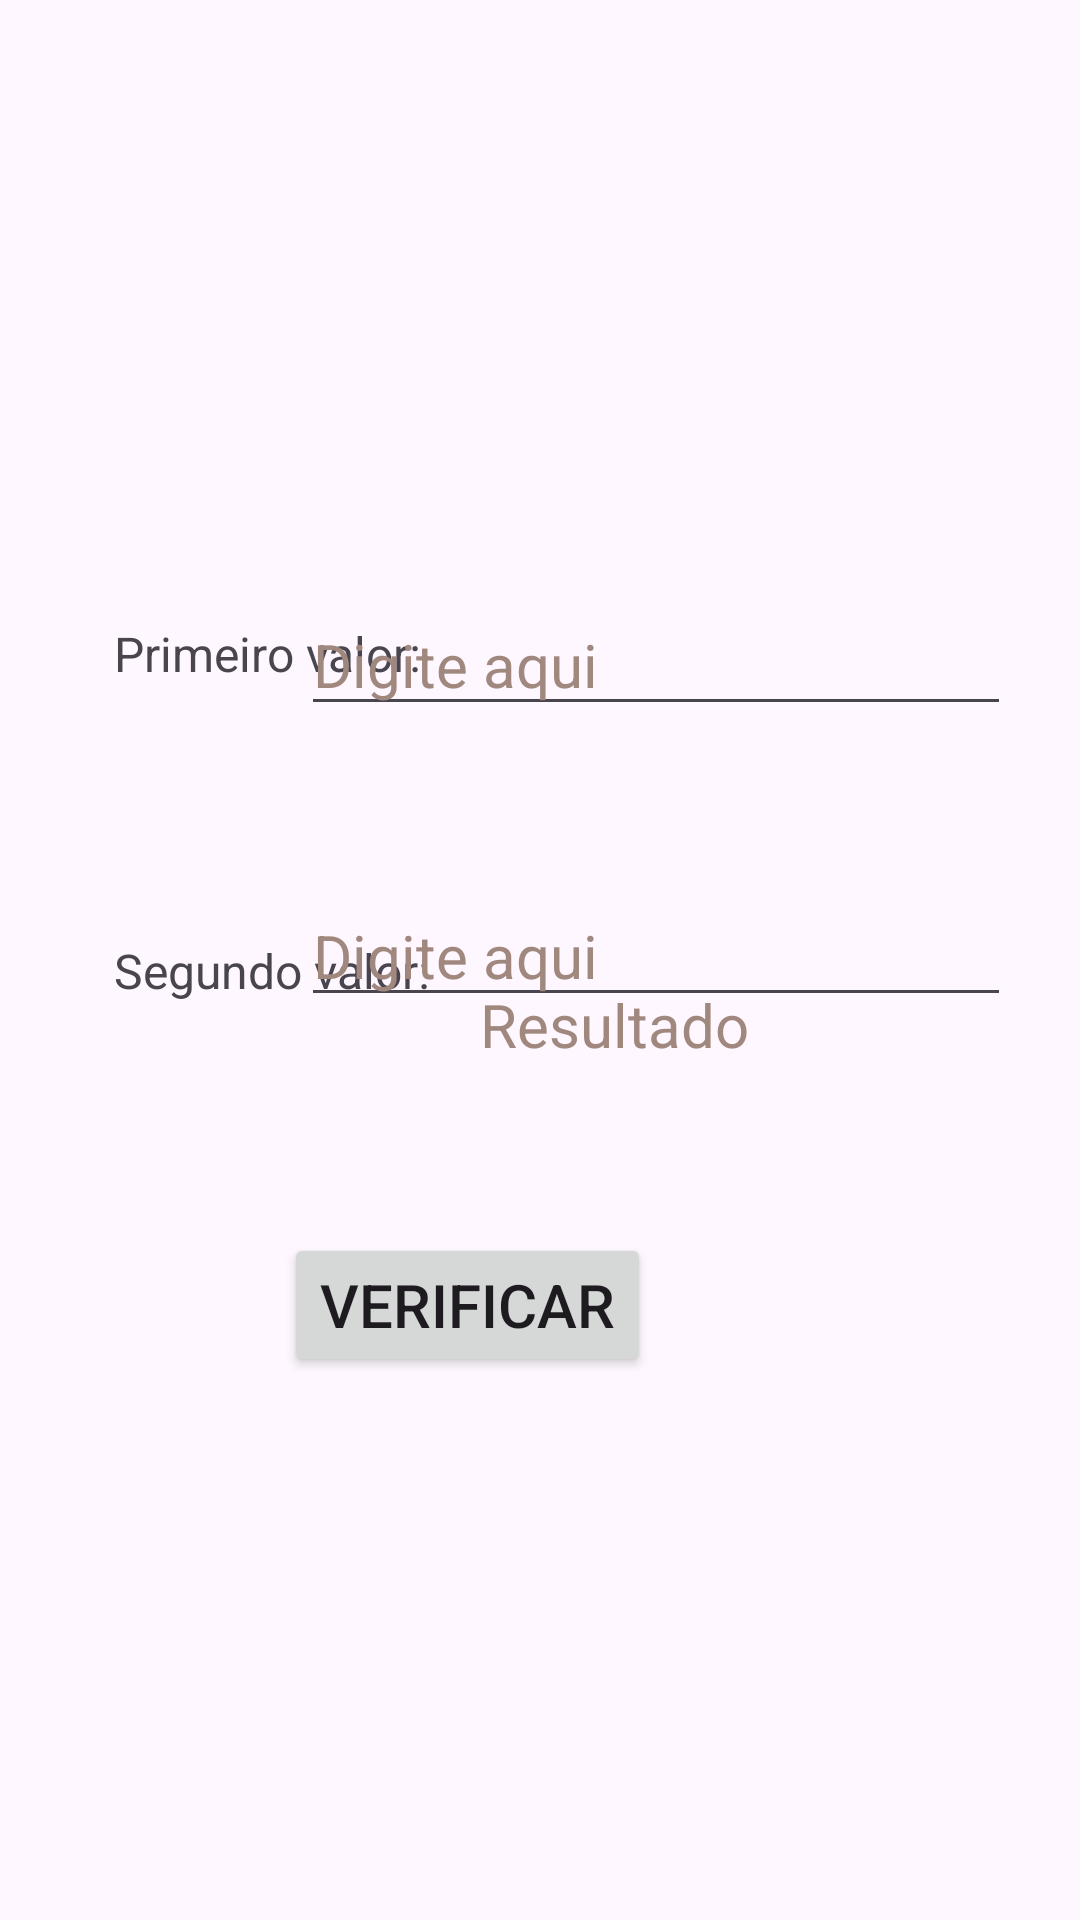

The Android layout XML behind this screen, and the referenced resources:
<!-- AndroidManifest.xml: application theme Theme.APPExerc -->
<!-- res/layout/activity_main2.xml -->
<?xml version="1.0" encoding="utf-8"?>
<androidx.constraintlayout.widget.ConstraintLayout xmlns:android="http://schemas.android.com/apk/res/android"
    xmlns:app="http://schemas.android.com/apk/res-auto"
    xmlns:tools="http://schemas.android.com/tools"
    android:layout_width="match_parent"
    android:layout_height="match_parent"
    tools:context=".MainActivity2">

    <TextView
        android:id="@+id/txtView1"
        android:layout_width="wrap_content"
        android:layout_height="wrap_content"
        android:layout_marginStart="38dp"
        android:layout_marginTop="207dp"
        android:text="@string/textViewValor1"
        android:textSize="16sp"
        app:layout_constraintStart_toStartOf="parent"
        app:layout_constraintTop_toTopOf="parent" />

    <TextView
        android:id="@+id/txtView2"
        android:layout_width="wrap_content"
        android:layout_height="wrap_content"
        android:layout_marginStart="38dp"
        android:layout_marginTop="84dp"
        android:text="@string/textViewValor2"
        android:textSize="16sp"
        app:layout_constraintStart_toStartOf="parent"
        app:layout_constraintTop_toBottomOf="@+id/txtView1" />

    <EditText
        android:id="@+id/txtNum1"
        android:layout_width="wrap_content"
        android:layout_height="wrap_content"
        android:layout_marginTop="198dp"
        android:layout_marginEnd="23dp"
        android:autofillHints="@string/editTextNumber1"
        android:ems="10"
        android:hint="@string/editTextNumber1"
        android:inputType="number"
        android:textColor="@color/design_default_color_on_secondary"
        android:textColorHint="#A1887F"
        android:textSize="20sp"
        app:layout_constraintEnd_toEndOf="parent"
        app:layout_constraintTop_toTopOf="parent"
        tools:ignore="DuplicateSpeakableTextCheck" />

    <EditText
        android:id="@+id/txtNum2"
        android:layout_width="wrap_content"
        android:layout_height="wrap_content"
        android:layout_marginTop="53dp"
        android:layout_marginEnd="23dp"
        android:autofillHints="@string/editTextNumber2"
        android:ems="10"
        android:hint="@string/editTextNumber2"
        android:inputType="number"
        android:textColorHint="#A1887F"
        android:textSize="20sp"
        app:layout_constraintEnd_toEndOf="parent"
        app:layout_constraintTop_toBottomOf="@+id/txtNum1" />

    <Button
        android:id="@+id/btnVerificar"
        android:layout_width="wrap_content"
        android:layout_height="wrap_content"
        android:layout_marginEnd="143dp"
        android:layout_marginBottom="181dp"
        android:onClick="onClick"
        android:text="@string/buttonVerificar"
        android:textSize="20sp"
        app:layout_constraintBottom_toBottomOf="parent"
        app:layout_constraintEnd_toEndOf="parent" />

    <TextView
        android:id="@+id/txtResult"
        android:layout_width="wrap_content"
        android:layout_height="wrap_content"
        android:layout_marginStart="160dp"
        android:layout_marginBottom="56dp"
        android:hint="@string/textViewResultado"
        android:textColorHint="#A1887F"
        android:textSize="20sp"
        app:layout_constraintBottom_toTopOf="@+id/btnVerificar"
        app:layout_constraintStart_toStartOf="parent" />
</androidx.constraintlayout.widget.ConstraintLayout>
<!-- resources referenced by this layout -->
<resources>
  <string name="buttonVerificar">Verificar</string>
  <string name="editTextNumber1">Digite aqui</string>
  <string name="editTextNumber2">Digite aqui</string>
  <string name="textViewResultado">Resultado</string>
  <string name="textViewValor1">Primeiro valor:</string>
  <string name="textViewValor2">Segundo valor:</string>
  <style name="Theme.APPExerc" parent="Base.Theme.APPExerc" />
  <style name="Base.Theme.APPExerc" parent="Theme.Material3.DayNight.NoActionBar">
          
          
      </style>
</resources>
